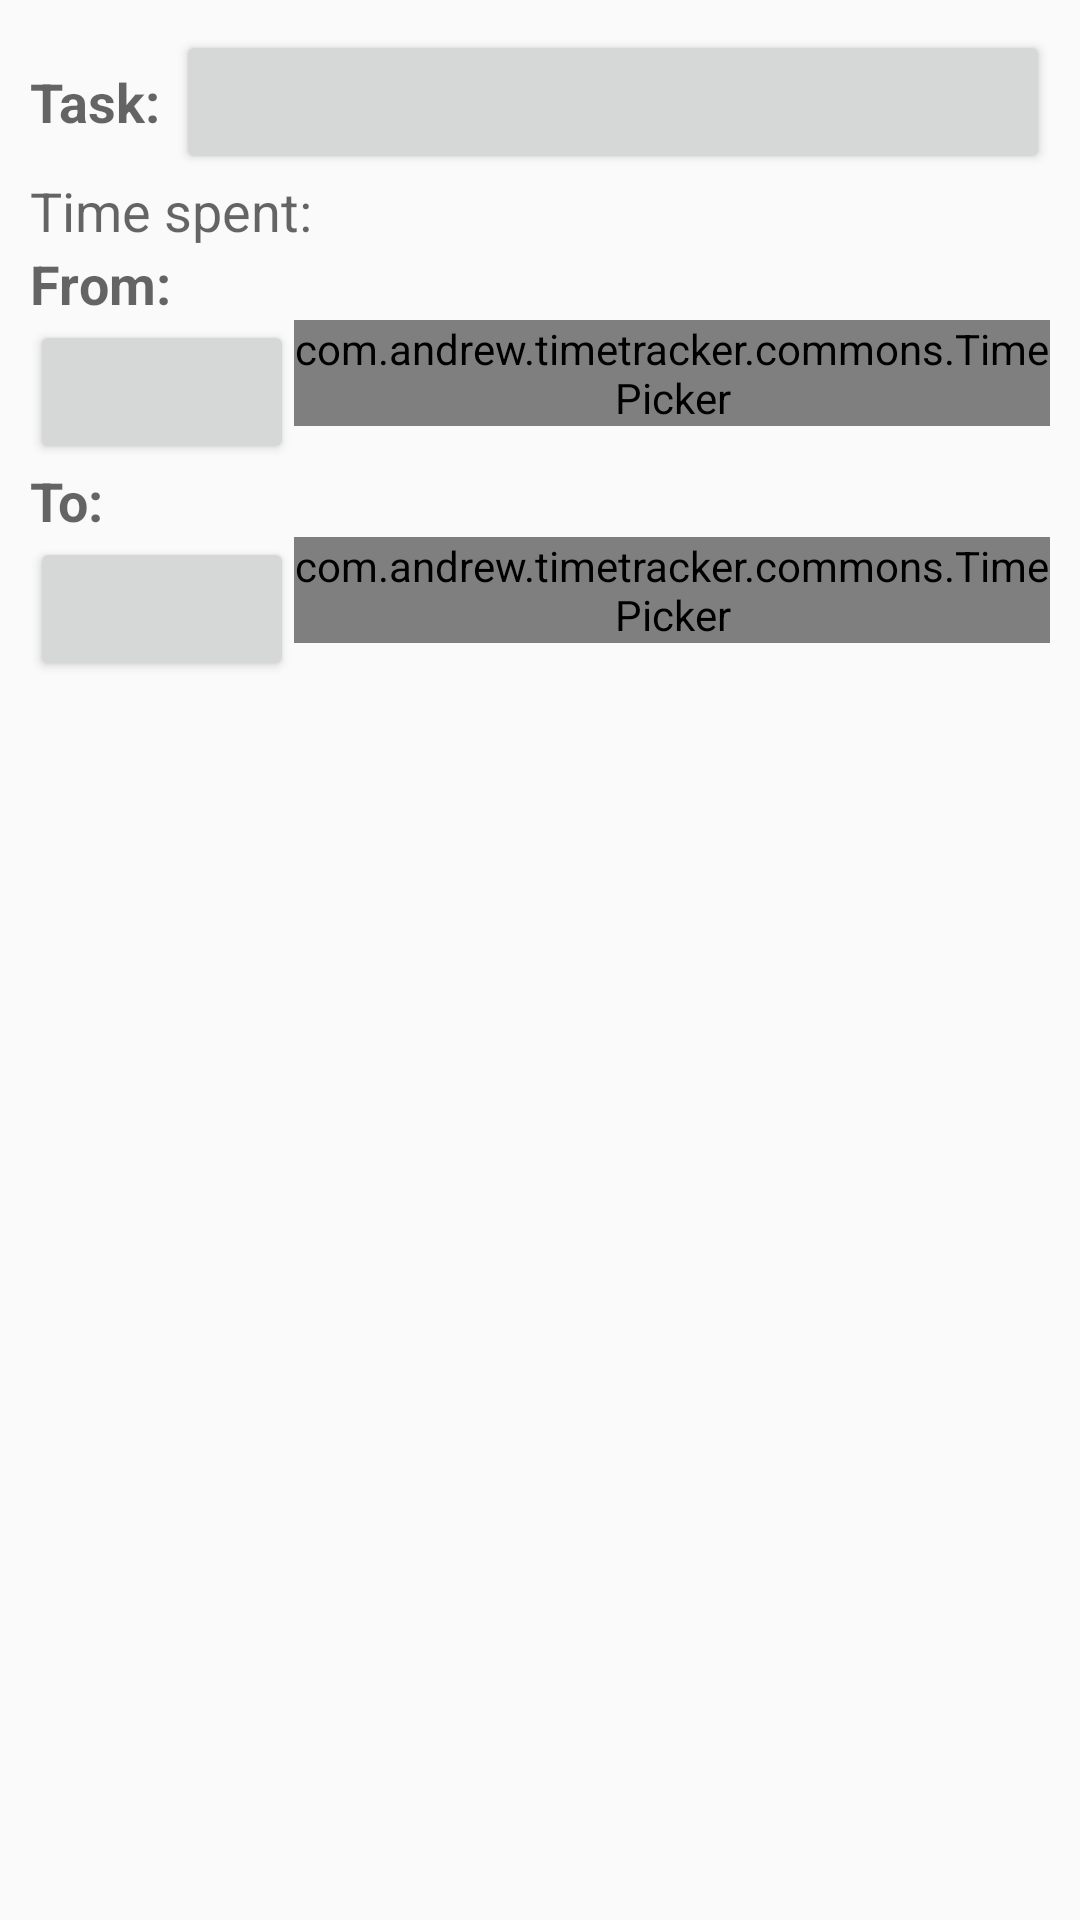

Layout XML and referenced resources for this Android screen:
<!-- AndroidManifest.xml: application theme AppTheme -->
<!-- res/layout/timeline_edit_dialog.xml -->
<?xml version="1.0" encoding="utf-8"?>
<LinearLayout xmlns:android="http://schemas.android.com/apk/res/android"
				  xmlns:tools="http://schemas.android.com/tools"
				  android:layout_width="wrap_content"
				  android:layout_height="wrap_content"
				  android:orientation="vertical"
				  android:padding="10dp"
	>

	<LinearLayout
		android:layout_width="match_parent"
		android:layout_height="wrap_content"
		android:orientation="horizontal">

		<TextView
			android:layout_width="wrap_content"
			android:layout_height="wrap_content"
			android:layout_gravity="center_vertical"
			android:text="@string/timeline_edit_dialog_Task"
			android:textAppearance="?android:attr/textAppearanceMedium"
			/>

		<Button
			android:id="@+id/timeline_edit_dialog_task"
			android:layout_weight="1"
			android:layout_width="wrap_content"
			android:layout_height="wrap_content"
			android:layout_marginLeft="5dp"
			tools:text="Task name"/>

	</LinearLayout>

	<LinearLayout
		android:layout_width="wrap_content"
		android:layout_height="wrap_content"
		android:orientation="horizontal">

		<TextView
			android:layout_width="wrap_content"
			android:layout_height="wrap_content"
			android:text="@string/timeline_edit_dialog_time_spent"
			android:textAppearance="?android:attr/textAppearanceMedium"
			/>

		<TextView
			android:id="@+id/timeline_edit_dialog_time_spent"
			android:layout_width="wrap_content"
			android:layout_height="wrap_content"
			android:layout_marginLeft="10dp"
			android:textAppearance="?android:attr/textAppearanceMedium"
			tools:text="1h 5m 3s"
			/>

	</LinearLayout>

	<TextView
		android:layout_width="wrap_content"
		android:layout_height="wrap_content"
		android:text="@string/timeline_edit_dialog_From"
		android:textAppearance="?android:attr/textAppearanceMedium"
		/>

	<LinearLayout
		android:layout_width="wrap_content"
		android:layout_height="wrap_content"
		android:orientation="horizontal">


		<Button
			android:id="@+id/timeline_edit_dialog_date_from_button"
			android:layout_width="wrap_content"
			android:layout_height="wrap_content"
			android:layout_gravity="center_vertical"
			tools:text="Date from"/>

		<com.andrew.timetracker.commons.TimePicker
			android:id="@+id/timeline_edit_dialog_time_from"
			android:layout_width="wrap_content"
			android:layout_height="wrap_content"/>

	</LinearLayout>

	<LinearLayout
		android:layout_width="wrap_content"
		android:layout_height="wrap_content"
		android:orientation="horizontal"
		>

		<TextView
			android:layout_width="wrap_content"
			android:layout_height="wrap_content"
			android:text="@string/timeline_edit_dialog_To"
			android:textAppearance="?android:attr/textAppearanceMedium"
			/>

		<TextView
			android:id="@+id/timeline_edit_dialog_date_to_now"
			android:layout_width="wrap_content"
			android:layout_height="wrap_content"
			android:layout_gravity="center_horizontal"
			android:layout_marginLeft="20dp"
			android:text="@string/timeline_now"
			android:textAppearance="?android:attr/textAppearanceMedium"
			android:visibility="gone"
			tools:visibility="visible"
			/>
	</LinearLayout>

	<LinearLayout
		android:layout_width="wrap_content"
		android:layout_height="wrap_content"
		android:orientation="horizontal"
		>

		<Button
			android:id="@+id/timeline_edit_dialog_date_to_button"
			android:layout_width="wrap_content"
			android:layout_height="wrap_content"
			android:layout_gravity="center_vertical"
			tools:text="Date to"/>

		<com.andrew.timetracker.commons.TimePicker
			android:id="@+id/timeline_edit_dialog_time_to"
			android:layout_width="wrap_content"
			android:layout_height="wrap_content"/>

	</LinearLayout>


</LinearLayout>
<!-- resources referenced by this layout -->
<resources>
  <string name="timeline_edit_dialog_From"><b>From:</b></string>
  <string name="timeline_edit_dialog_Task"><b>Task:</b></string>
  <string name="timeline_edit_dialog_To"><b>To:</b></string>
  <string name="timeline_edit_dialog_time_spent">Time spent:</string>
  <string name="timeline_now">now</string>
  <style name="AppTheme" parent="Theme.AppCompat.Light.DarkActionBar">
  		
  		<item name="colorPrimary">@color/colorPrimary</item>
  		<item name="colorPrimaryDark">@color/colorPrimaryDark</item>
  		<item name="colorAccent">@color/colorAccent</item>
  		<item name="android:textAllCaps">false</item>
  		<item name="actionButtonStyle">@style/AppTheme.Widget.ActionButton</item>
  	</style>
  <color name="colorPrimary">#3F51B5</color>
  <color name="colorPrimaryDark">#303F9F</color>
  <color name="colorAccent">#00796b</color>
  <style name="AppTheme.Widget.ActionButton" parent="@style/Widget.AppCompat.ActionButton">
  		<item name="textAllCaps">false</item>
  	</style>
</resources>
